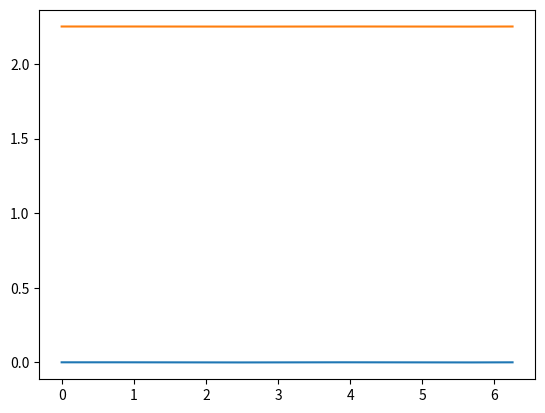

This chart was generated by the following Python code:
import numpy as np 
import math
import matplotlib.pyplot as plt 


def f(x,l):
    x1 = x[0]
    x2 = x[1]
    if l==0:
        f = 10*(x1**2)+10*x1*x2+x2**2+4*x1-10*x2
    if l==1:
        f = 16*(x1**2)+8*x1*x2+10*(x2**2)+12*x1-6*x2
    return f+2 
def df(x,l):
    x1 = x[0]
    x2 = x[1]
    if l==0:
        a= 20*x1 + 10*x2 + 4
        b= 10*x1 + 2*x2 - 10
        
    if l==1:
        a= 32*x1 + 8*x2 + 12
        b = 8*x1 + 20*x2 - 6
    return [a, b]

def H(l):
    if l==0:
        return [[20, 10], [10, 2]]
    if l==1:
        return [[32, 8], [8, 20]]
for l in range(0,2):
    if l==0:
        x0=[1.8,-4]
    else: 
        x0=[-0.5,0.5]
    f_val=[]
    fx0 = f(x0,0)
    alpha = 0.01
    flagp=0
    flagn=0
    for i in range(200):
        p = alpha*(np.cos(i*math.pi/100))
        q = alpha*(np.sin(i*math.pi/100))
        x=[x0[0]+p, x0[1]+q]
        fx = f(x,l)
        f_val.append(fx-fx0)
        if(fx-fx0<0):flagn=1
        if(fx-fx0>0):flagp=1
    print(' 1. the gradient of f is : ',df(x0,l))
    eg,ev=np.linalg.eigh(H(l))
    print('2. the eigen values of H(f) : ',eg)
    if(flagp==1 and flagn==1):
        print('3. the point : ',x0,' is a saddle point')
    elif(flagp==1 and flagn==0):
        print('3. the point : ',x0,' is a local minima')
    else:
        print('3. the point : ',x0,' is a local maxima')
    plt.plot([i*math.pi/100 for i in range(200)],f_val)
    plt.show()